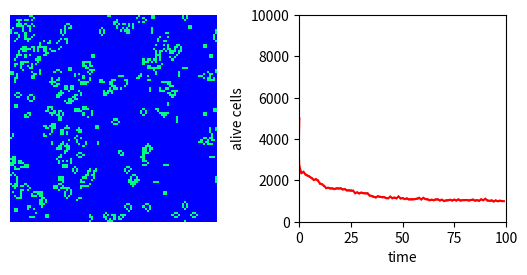

Python code for this plot:

# a simple implementation of
# Conway's Game of Life

import numpy as np
from random import random as rand
import matplotlib.pyplot as plt

# function that displays the cell grid
def showGrid():

    global SUM  # this so that we can update SUM, defined outside this funcion
    
    ax[0].clear()
    # alive cells will be green, dead will be blue
    ax[0].imshow(GoL.Cells, cmap='winter', interpolation='nearest')
    ax[0].axis('off')
    ax[0].set_aspect('equal')

    oldsum = SUM
    SUM = GoL.Cells.sum()
    ax[1].plot([TIME-1,TIME],[oldsum,SUM],'r-')
    ax[1].axis([0,MAXTIME,0,GoL.SIZE*GoL.SIZE])
    ax[1].set_aspect(1.0*MAXTIME/(GoL.SIZE*GoL.SIZE))
    ax[1].set_xlabel("time")
    ax[1].set_ylabel("alive cells")
    plt.subplots_adjust(wspace=0.4)
    plt.draw()
    plt.pause(0.1)

# the state and behavior of all cells is implemented in this class    
class CellGrid:  # cells can be DEAD (0) or ALIVE (1)
    def __init__(self,SIZE):
        # initialize all cells with equal probability (0.5) of being DEAD or ALIVE
        self.Cells = np.array([[(rand()//0.5) for _ in range(SIZE)] for _ in range(SIZE)])
        self.SIZE = SIZE
    def update(self):
        # remember that CELL UPDATES HAVE TO BE INDEPENDENT from each other!
        # do not change the state of any cell until you have applied
        # behavioral rules to all cells
        # (this can be done by copying the grid to use as reference for behavior)
        oldCells = self.Cells.copy()
        S = self.SIZE
        for i in range(S):
            for j in range(S):
                aliveNeighbors = \
                    oldCells[(i-1)%S][(j-1)%S] + oldCells[(i-1)%S][j] + oldCells[(i-1)%S][(j+1)%S] +\
                    oldCells[i][(j-1)%S] + oldCells[i][(j+1)%S] +\
                    oldCells[(i+1)%S][(j-1)%S] + oldCells[(i+1)%S][j] + oldCells[(i+1)%S][(j+1)%S]
                if self.Cells[i][j] == 0 and aliveNeighbors == 3:
                    self.Cells[i][j] = 1
                elif self.Cells[i][j] == 1 and aliveNeighbors < 2:
                    self.Cells[i][j] = 0
                elif self.Cells[i][j] == 1 and aliveNeighbors > 3:
                    self.Cells[i][j] = 0


# set parameters
SIZE = 100  # size of the grid
MAXTIME = 100  # total simulation in timestep units
SUM = 0  # keep statistics of total number of ALIVE (1) cells
TIME = 0

# initialize two plot panels
# which you will reference as ax[0] and ax[1]
fig, ax = plt.subplots(1,2)

# initialize grid
GoL = CellGrid(SIZE)
showGrid()

for TIME in range(MAXTIME):  # main time loop of the simulation
    # 1. calculate all cell states
    GoL.update()
    # 2. display grid at current time
    showGrid()
